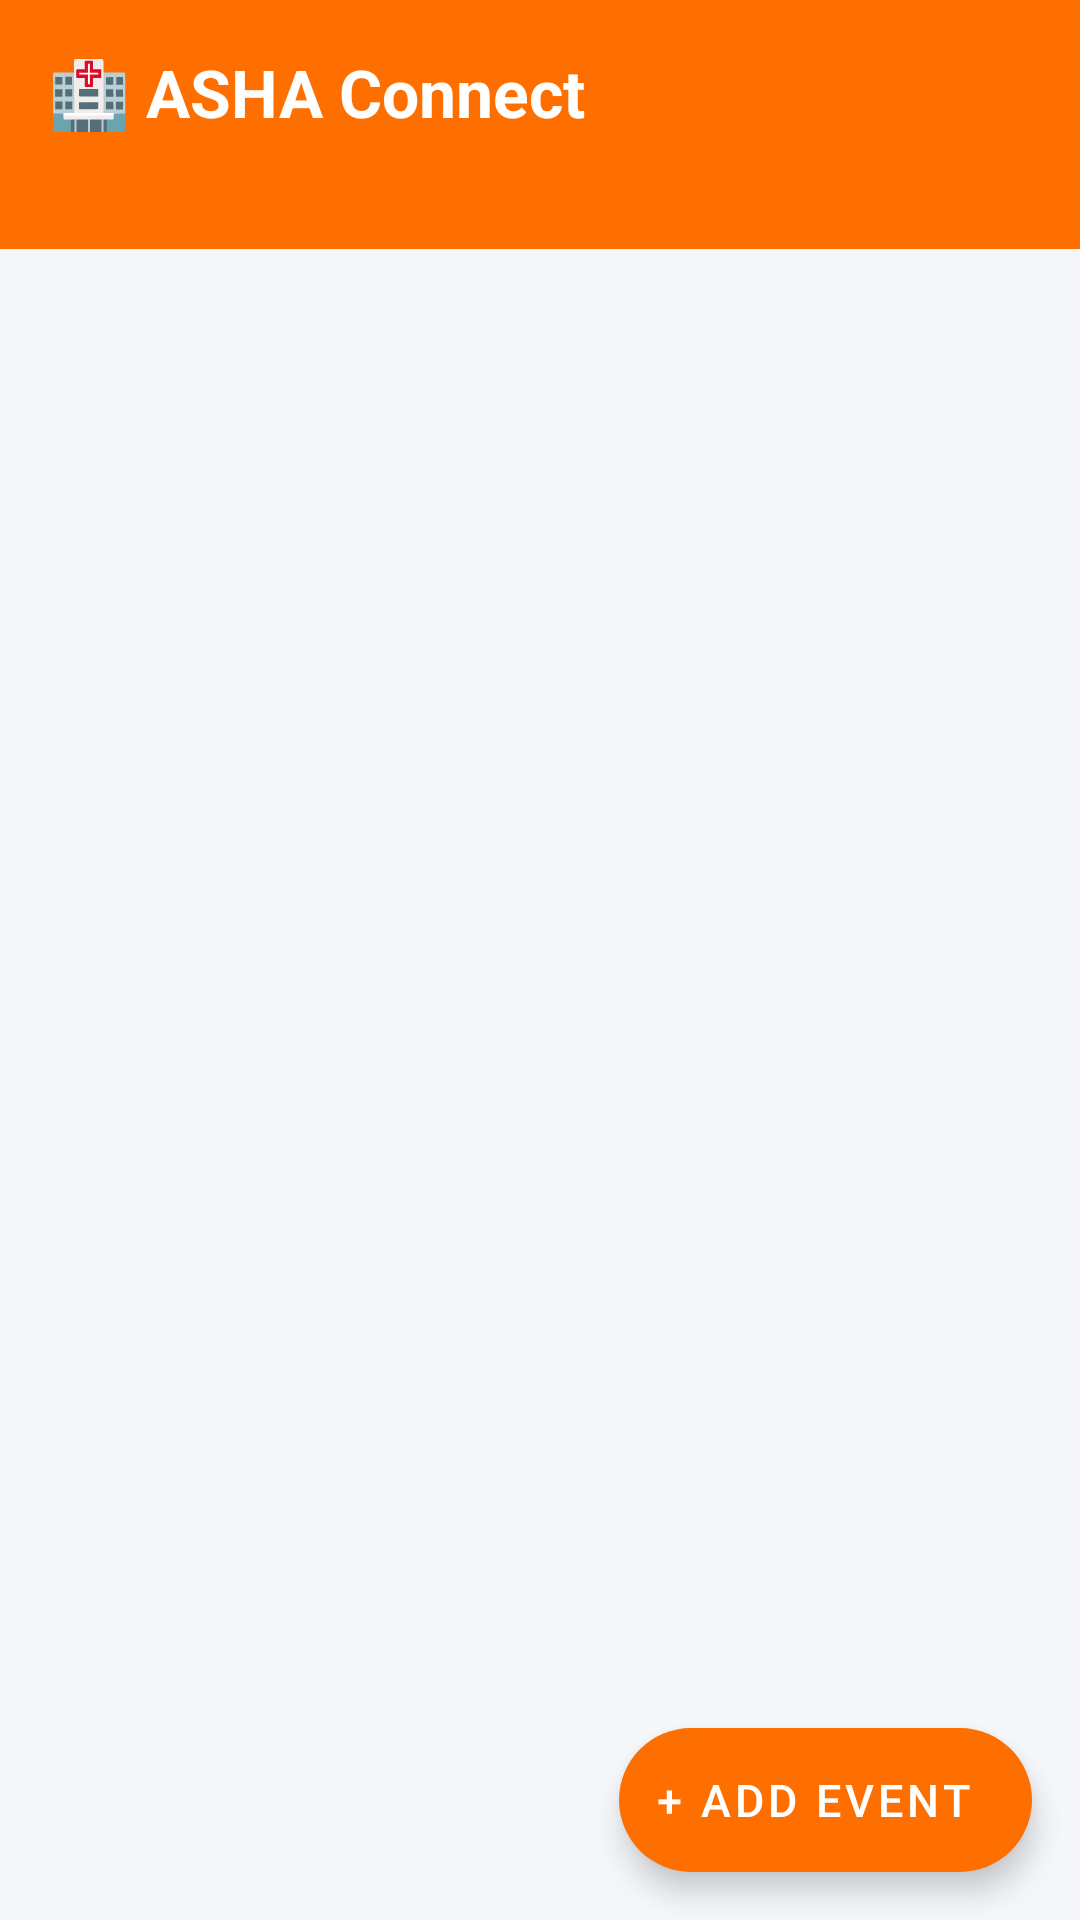

Layout XML and referenced resources for this Android screen:
<!-- AndroidManifest.xml: application theme Theme.ArogyaSahaya -->
<!-- res/layout/fragment_asha.xml -->
<?xml version="1.0" encoding="utf-8"?>
<androidx.coordinatorlayout.widget.CoordinatorLayout xmlns:android="http://schemas.android.com/apk/res/android"
    xmlns:app="http://schemas.android.com/apk/res-auto"
    android:layout_width="match_parent" android:layout_height="match_parent" android:background="@color/background">
    <LinearLayout android:layout_width="match_parent" android:layout_height="match_parent" android:orientation="vertical">
        <LinearLayout android:layout_width="match_parent" android:layout_height="wrap_content"
            android:background="@color/accent" android:padding="16dp" android:orientation="horizontal" android:gravity="center_vertical">
            <LinearLayout android:layout_width="0dp" android:layout_height="wrap_content" android:layout_weight="1" android:orientation="vertical">
                <TextView android:layout_width="wrap_content" android:layout_height="wrap_content"
                    android:text="🏥 ASHA Connect" android:textColor="#FFFFFF" android:textSize="22sp" android:textStyle="bold"/>
                <TextView android:id="@+id/tvCount" android:layout_width="wrap_content" android:layout_height="wrap_content"
                    android:textColor="#CCFFFFFF" android:textSize="13sp" android:layout_marginTop="4dp"/>
            </LinearLayout>
        </LinearLayout>
        <TextView android:id="@+id/tvEmpty" android:layout_width="match_parent" android:layout_height="wrap_content"
            android:text="No upcoming events." android:textSize="17sp" android:textColor="@color/text_hint"
            android:gravity="center" android:padding="32dp" android:visibility="gone"/>
        <androidx.recyclerview.widget.RecyclerView android:id="@+id/recyclerEvents"
            android:layout_width="match_parent" android:layout_height="match_parent"
            android:padding="8dp" android:clipToPadding="false"/>
    </LinearLayout>
    <com.google.android.material.floatingactionbutton.ExtendedFloatingActionButton
        android:id="@+id/fabAddEvent" android:layout_width="wrap_content" android:layout_height="wrap_content"
        android:layout_gravity="bottom|end" android:layout_margin="16dp"
        android:text="+ Add Event" android:textSize="15sp"
        app:backgroundTint="@color/accent" android:textColor="#FFFFFF"/>
</androidx.coordinatorlayout.widget.CoordinatorLayout>
<!-- resources referenced by this layout -->
<resources>
  <color name="accent">#FF6F00</color>
  <color name="background">#F5F7FA</color>
  <color name="text_hint">#A0AEC0</color>
  <style name="Theme.ArogyaSahaya" parent="Theme.MaterialComponents.Light.NoActionBar">
          <item name="colorPrimary">@color/primary</item>
          <item name="colorPrimaryDark">@color/primary_dark</item>
          <item name="colorAccent">@color/accent</item>
          <item name="android:colorBackground">@color/background</item>
          <item name="android:textColorPrimary">@color/text_primary</item>
          <item name="android:textColorSecondary">@color/text_secondary</item>
          <item name="android:windowBackground">@color/background</item>
          <item name="android:statusBarColor">@color/primary_dark</item>
          <item name="android:navigationBarColor">@color/surface</item>
      </style>
  <color name="primary">#1B5E20</color>
  <color name="primary_dark">#003300</color>
  <color name="text_primary">#1A1A2E</color>
  <color name="text_secondary">#4A5568</color>
  <color name="surface">#FFFFFF</color>
</resources>
